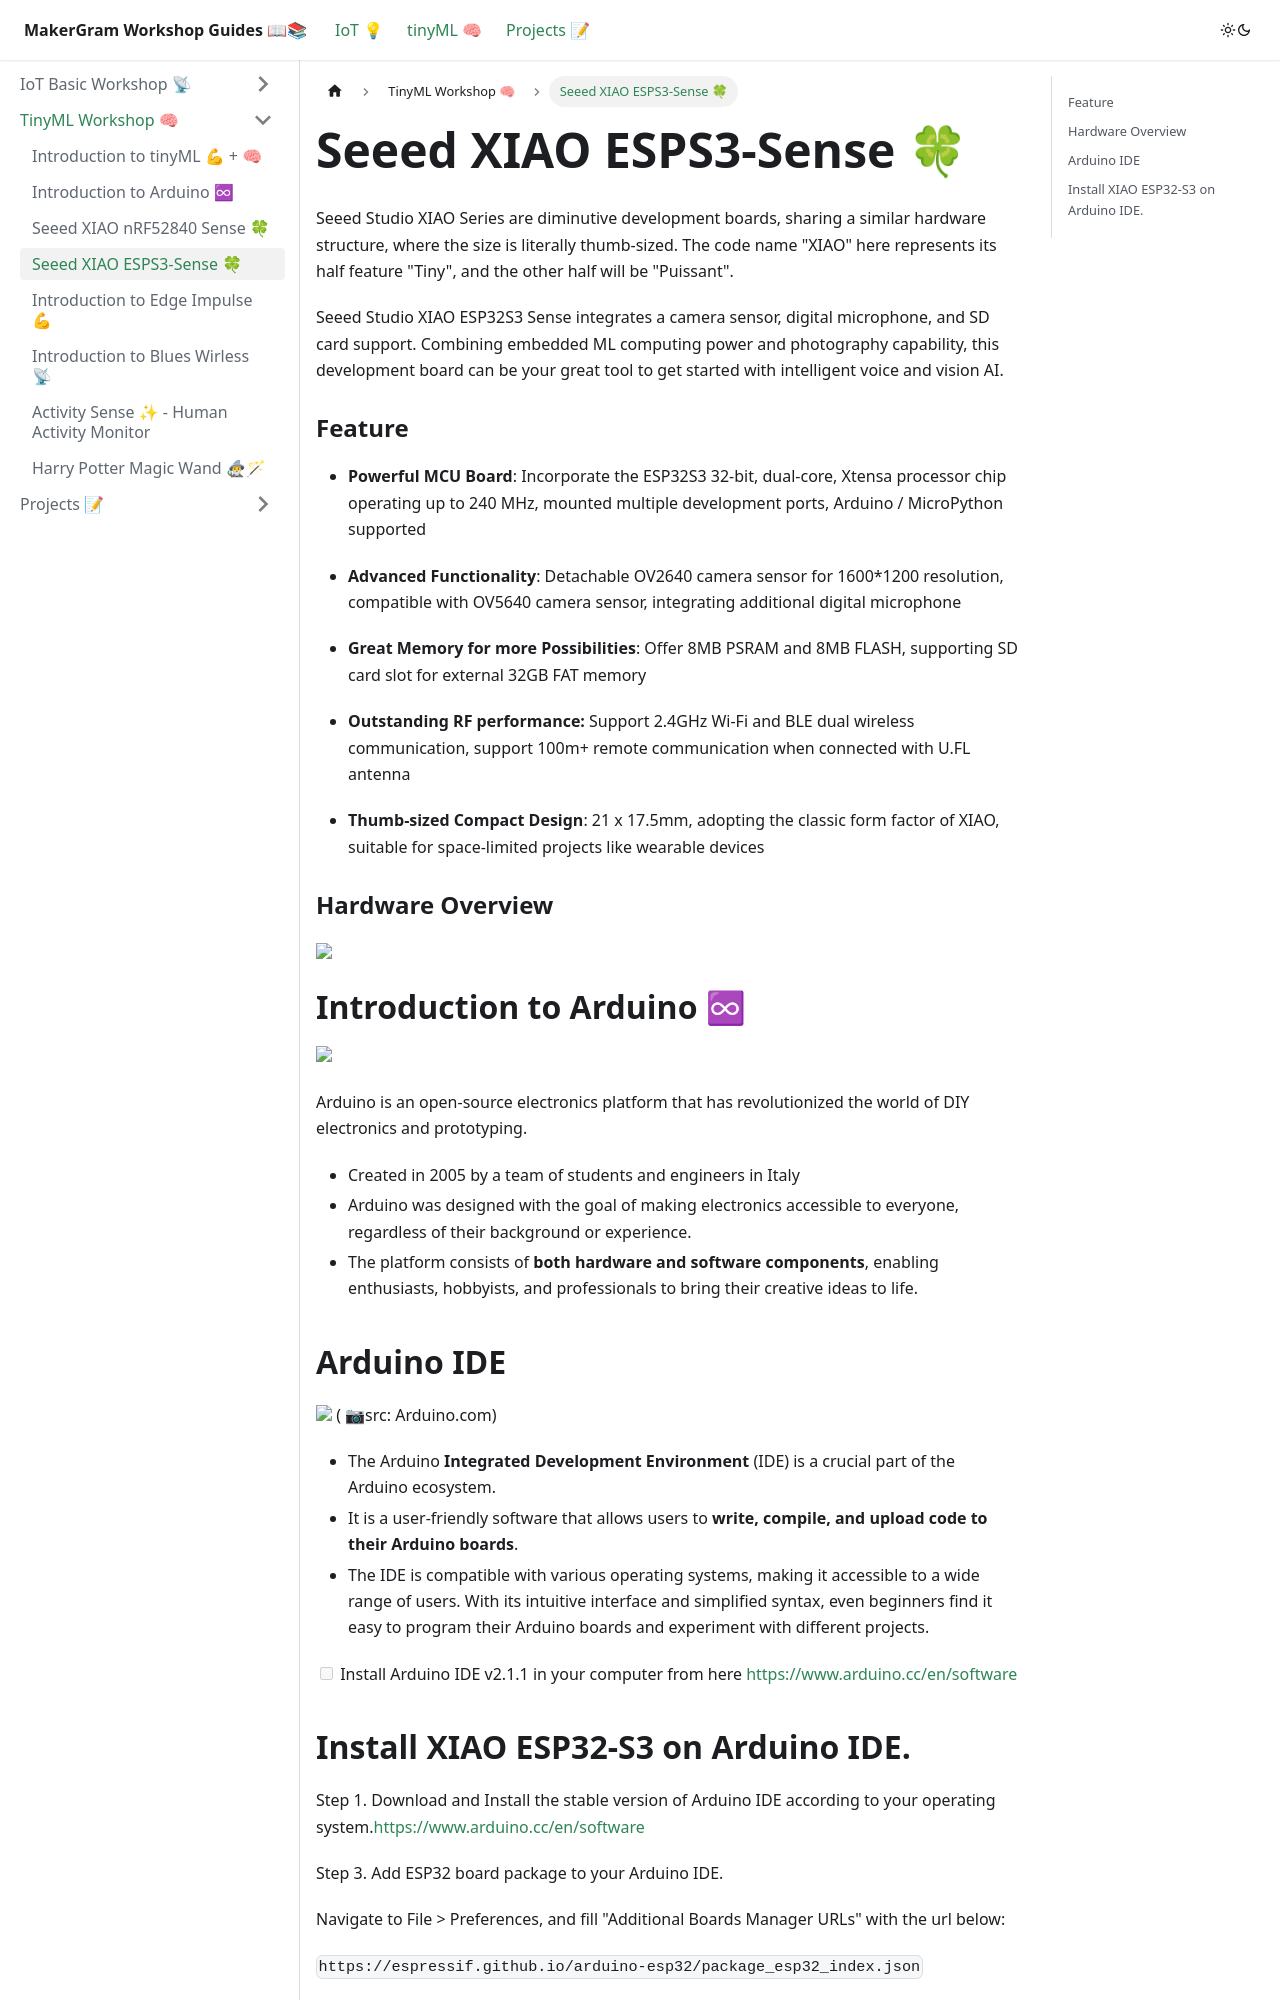

repository: MakerGram/workshops · page: docs/tiny-ml-workshop/XIAO_ESP32_S3_Setup/index.html · generator: docusaurus

---
sidebar_position: 3
---

# Seeed XIAO ESPS3-Sense 🍀

Seeed Studio XIAO Series are diminutive development boards, sharing a similar hardware structure, where the size is literally thumb-sized. The code name "XIAO" here represents its half feature "Tiny", and the other half will be "Puissant".

Seeed Studio XIAO ESP32S3 Sense integrates a camera sensor, digital microphone, and SD card support. Combining embedded ML computing power and photography capability, this development board can be your great tool to get started with intelligent voice and vision AI.

### Feature
* **Powerful MCU Board**: Incorporate the ESP32S3 32-bit, dual-core, Xtensa processor chip operating up to 240 MHz, mounted multiple development ports, Arduino / MicroPython supported

* **Advanced Functionality**: Detachable OV2640 camera sensor for 1600*1200 resolution, compatible with OV5640 camera sensor, integrating additional digital microphone

* **Great Memory for more Possibilities**: Offer 8MB PSRAM and 8MB FLASH, supporting SD card slot for external 32GB FAT memory

* **Outstanding RF performance:** Support 2.4GHz Wi-Fi and BLE dual wireless communication, support 100m+ remote communication when connected with U.FL antenna

* **Thumb-sized Compact Design**: 21 x 17.5mm, adopting the classic form factor of XIAO, suitable for space-limited projects like wearable devices


### Hardware Overview
![](https://wdcdn.qpic.cn/MTY4ODg1NTkyNTI4NTEyMg_561868_B55w78PjvcK7SUlF_1679553921?w=1830&h=939)


# Introduction to Arduino ♾

![](https://upload.wikimedia.org/wikipedia/commons/5/5b/Arduino_Logo_Registered.svg)

Arduino is an open-source electronics platform that has revolutionized the world of DIY electronics and prototyping. 

* Created in 2005 by a team of students and engineers in Italy
* Arduino was designed with the goal of making electronics accessible to everyone, regardless of their background or experience. 
* The platform consists of **both hardware and software components**, enabling enthusiasts, hobbyists, and professionals to bring their creative ideas to life.
